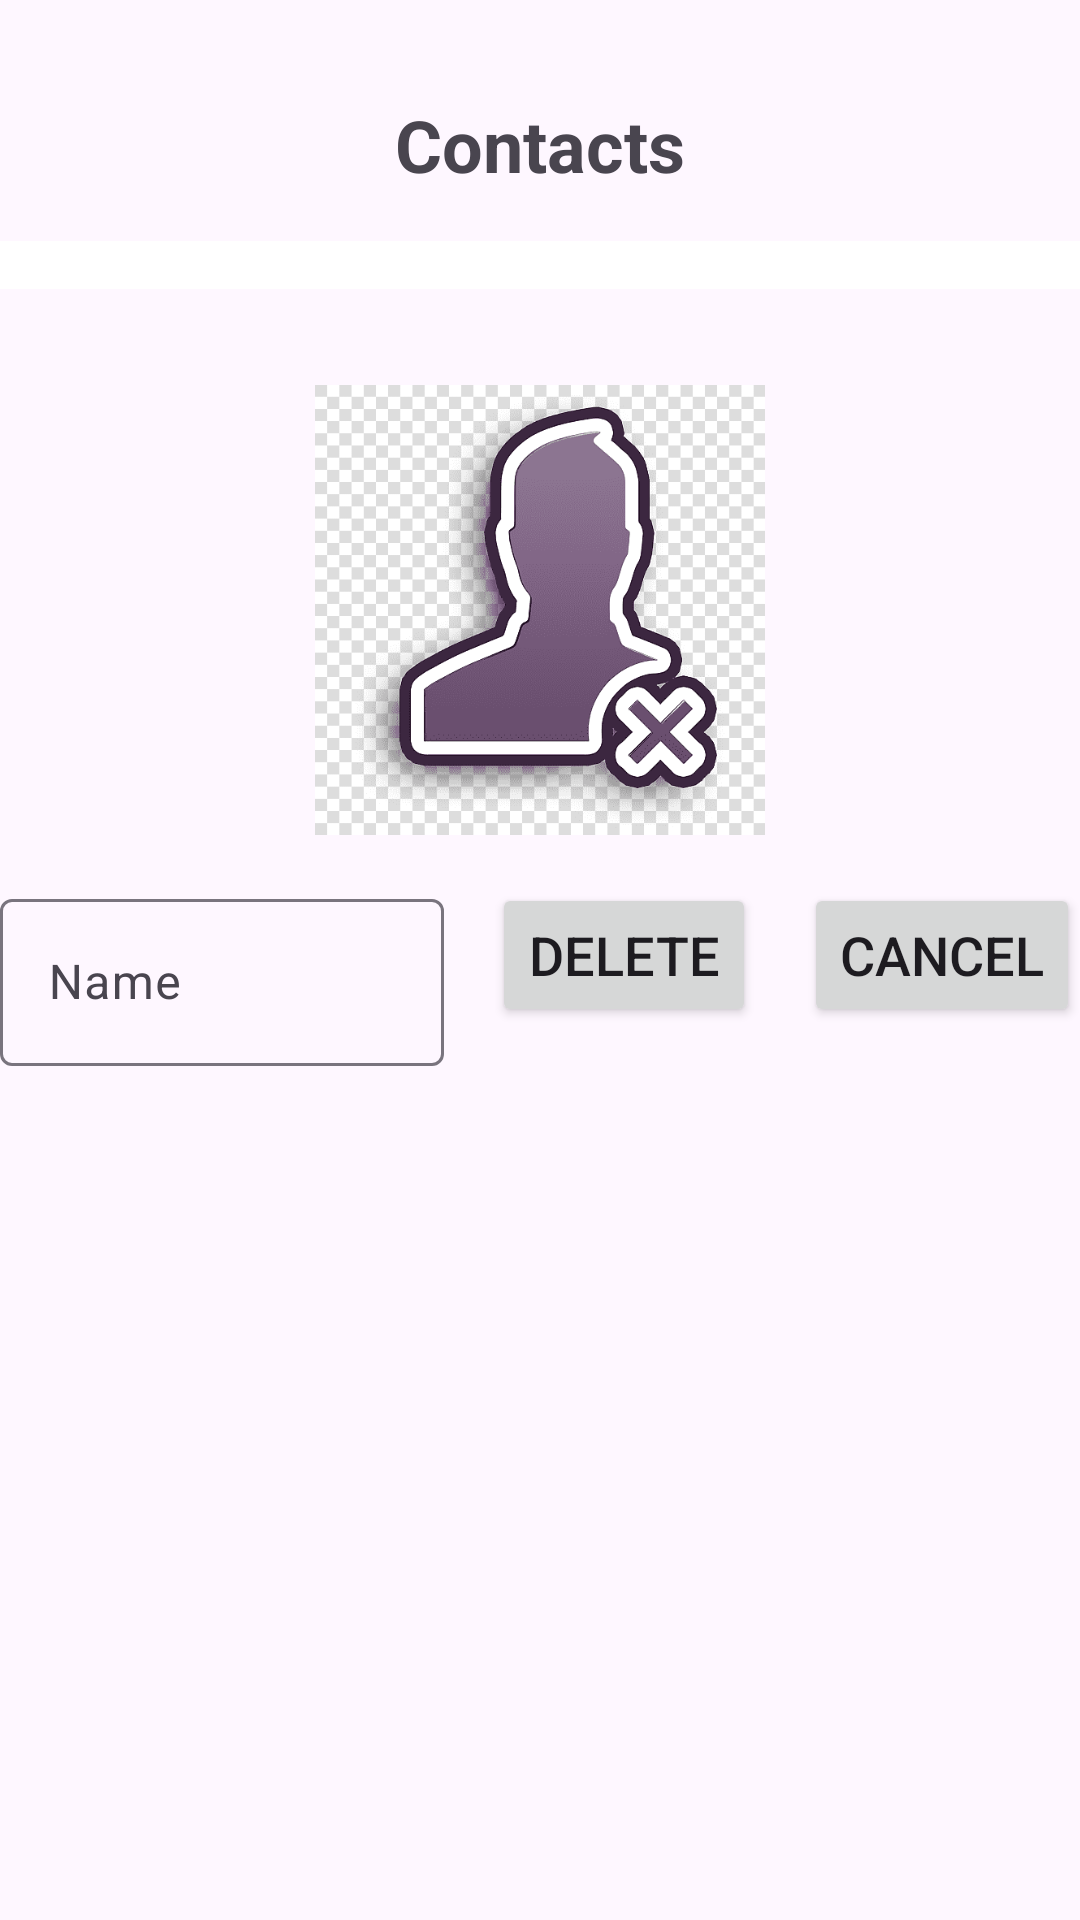

Write the Android layout XML for this screen, with the resource values it uses.
<!-- AndroidManifest.xml: application theme Theme.Mtkdem2targel3 -->
<!-- res/layout/activity_delete.xml -->
<?xml version="1.0" encoding="utf-8"?>
<androidx.constraintlayout.widget.ConstraintLayout xmlns:android="http://schemas.android.com/apk/res/android"
    xmlns:app="http://schemas.android.com/apk/res-auto"
    xmlns:tools="http://schemas.android.com/tools"
    android:layout_width="match_parent"
    android:layout_height="match_parent"
    tools:context=".deleteActivity">
    <RelativeLayout
        android:layout_width="match_parent"
        android:layout_height="match_parent">

        <TextView
            android:id="@+id/titleG"
            android:layout_width="wrap_content"
            android:layout_height="wrap_content"
            android:text="Contacts"
            android:textSize="24sp"
            android:textStyle="bold"
            android:layout_centerHorizontal="true"
            android:layout_marginTop="32dp" />

        <ListView
            android:id="@+id/contactListg"
            android:layout_width="match_parent"
            android:layout_height="wrap_content"
            android:layout_below="@id/titleG"
            android:layout_marginTop="16dp"
            android:divider="@android:color/darker_gray"
            android:dividerHeight="1dp"
            android:paddingLeft="16dp"
            android:paddingRight="16dp"
            android:paddingBottom="16dp"
            android:background="@android:color/white" />

        <ImageView
            android:id="@+id/imageViewG"
            android:layout_width="150dp"
            android:layout_height="150dp"
            android:src="@drawable/deleteimgg"
            android:scaleType="centerCrop"
            android:layout_centerHorizontal="true"
            android:layout_below="@+id/contactListg"
            android:layout_marginTop="32dp"/>

        <LinearLayout
            android:id="@+id/addContactLayoutG"
            android:layout_width="match_parent"
            android:layout_height="wrap_content"
            android:layout_below="@id/imageViewG"
            android:layout_marginTop="16dp"
            android:orientation="horizontal">

            <com.google.android.material.textfield.TextInputLayout
                android:id="@+id/nameInputGLayout"
                android:layout_width="0dp"
                android:layout_height="wrap_content"
                android:layout_weight="1"
                android:hint="Name">

                <com.google.android.material.textfield.TextInputEditText
                    android:id="@+id/nameEditTextG"
                    android:layout_width="match_parent"
                    android:layout_height="wrap_content" />

            </com.google.android.material.textfield.TextInputLayout>

            <LinearLayout
                android:layout_width="wrap_content"
                android:layout_height="wrap_content"
                android:orientation="horizontal">

                <Button
                    android:id="@+id/GarbageButton"
                    android:layout_width="wrap_content"
                    android:layout_height="wrap_content"
                    android:text="Delete"
                    android:textSize="18sp"
                    android:layout_marginLeft="16dp" />

                <Button
                    android:id="@+id/cancelgButton"
                    android:layout_width="wrap_content"
                    android:layout_height="wrap_content"
                    android:text="Cancel"
                    android:textSize="18sp"
                    android:layout_marginLeft="16dp" />

            </LinearLayout>
        </LinearLayout>

    </RelativeLayout>

</androidx.constraintlayout.widget.ConstraintLayout>
<!-- resources referenced by this layout -->
<resources>
  <!-- drawable deleteimgg: png bitmap (drawable, 24842 bytes) -->
  <style name="Theme.Mtkdem2targel3" parent="Base.Theme.Mtkdem2targel3" />
  <style name="Base.Theme.Mtkdem2targel3" parent="Theme.Material3.DayNight.NoActionBar">
          
          
      </style>
</resources>
